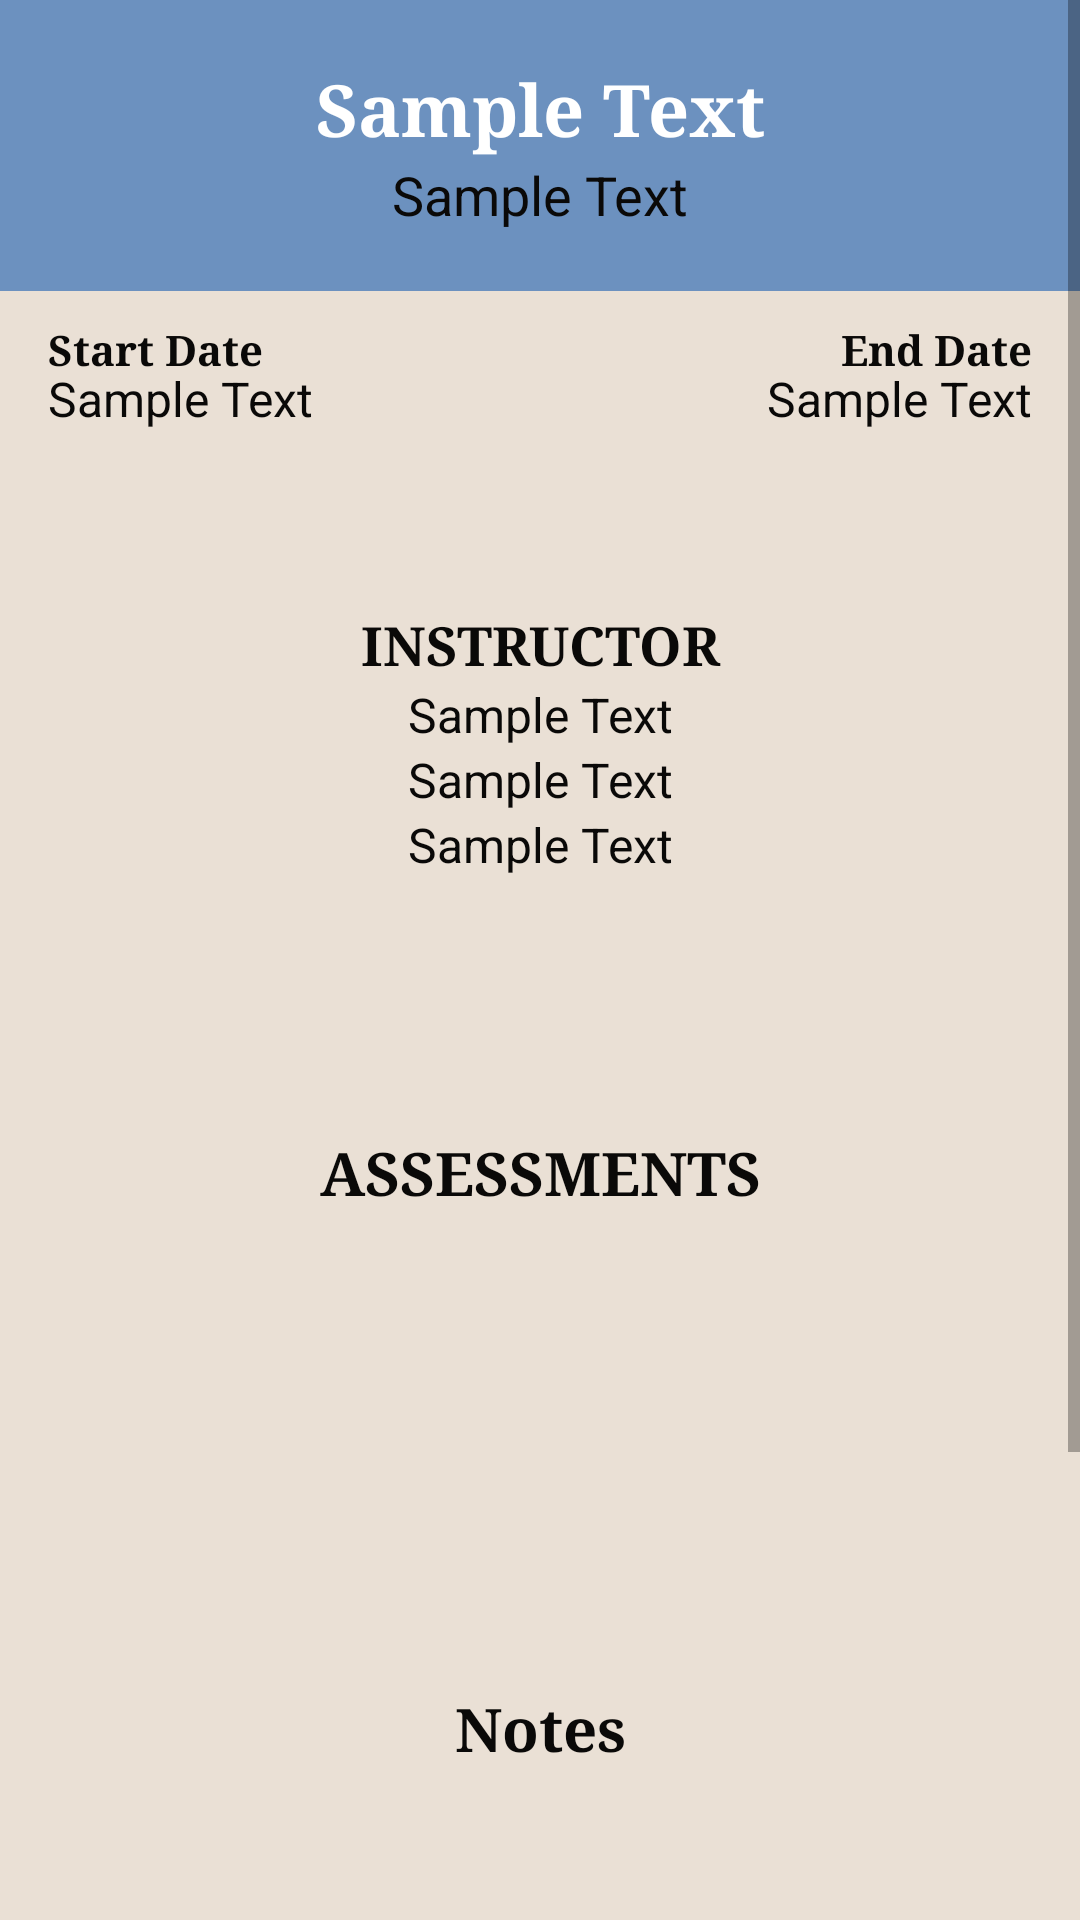

Here is an Android app screen rendered from its layout file. Give the layout XML and the strings, colors and styles it references.
<!-- AndroidManifest.xml: application theme Theme.AcademicScheduler -->
<!-- res/layout/activity_course_details.xml -->
<?xml version="1.0" encoding="utf-8"?>
<ScrollView
    xmlns:android="http://schemas.android.com/apk/res/android"
    xmlns:app="http://schemas.android.com/apk/res-auto"
    xmlns:tools="http://schemas.android.com/tools"
    android:layout_width="match_parent"
    android:layout_height="match_parent"
    android:fillViewport="true">

    <androidx.constraintlayout.widget.ConstraintLayout
        android:layout_width="match_parent"
        android:layout_height="wrap_content"
        android:background="@color/almond"
        tools:context=".CourseDetails">

        <TextView
            android:id="@+id/course_name_detail_textview"
            android:layout_width="match_parent"
            android:layout_height="wrap_content"
            android:paddingTop="20dp"
            android:fontFamily="serif"
            android:gravity="center"
            android:text="@string/sample_text"
            android:background="@color/blue_gray"
            android:textColor="@color/white"
            android:textSize="24sp"
            android:textStyle="bold"
            app:layout_constraintEnd_toEndOf="parent"
            app:layout_constraintStart_toStartOf="parent"
            app:layout_constraintTop_toTopOf="parent" />

        <TextView
            android:id="@+id/course_status_detail_textview"
            android:layout_width="0dp"
            android:layout_height="wrap_content"
            android:gravity="center"
            android:text="@string/sample_text"
            android:background="@color/blue_gray"
            android:textColor="@color/black_rich"
            android:paddingBottom="20dp"
            android:textSize="18sp"
            app:layout_constraintEnd_toEndOf="parent"
            app:layout_constraintStart_toStartOf="parent"
            app:layout_constraintTop_toBottomOf="@+id/course_name_detail_textview" />

        <TextView
            android:layout_width="wrap_content"
            android:layout_height="wrap_content"
            android:layout_marginStart="16dp"
            android:layout_marginTop="10dp"
            android:text="@string/start_date_header"
            android:fontFamily="serif"
            android:textStyle="bold"
            android:textColor="@color/black_rich"
            android:textSize="14sp"
            app:layout_constraintStart_toStartOf="parent"
            app:layout_constraintTop_toBottomOf="@+id/course_status_detail_textview" />

        <TextView
            android:id="@+id/course_start_detail_textview"
            android:layout_width="wrap_content"
            android:layout_height="wrap_content"
            android:layout_marginStart="16dp"
            android:layout_marginTop="25dp"
            android:text="@string/sample_text"
            android:textColor="@color/black_rich"
            android:textSize="16sp"
            app:layout_constraintStart_toStartOf="parent"
            app:layout_constraintTop_toBottomOf="@+id/course_status_detail_textview" />

        <TextView
            android:layout_width="wrap_content"
            android:layout_height="wrap_content"
            android:layout_marginTop="10dp"
            android:layout_marginEnd="16dp"
            android:text="@string/end_date_header"
            android:textColor="@color/black_rich"
            android:fontFamily="serif"
            android:textStyle="bold"
            android:textSize="14sp"
            app:layout_constraintEnd_toEndOf="parent"
            app:layout_constraintTop_toBottomOf="@+id/course_status_detail_textview" />

        <TextView
            android:id="@+id/course_end_detail_textview"
            android:layout_width="wrap_content"
            android:layout_height="wrap_content"
            android:layout_marginTop="25dp"
            android:layout_marginEnd="16dp"
            android:text="@string/sample_text"
            android:textColor="@color/black_rich"
            android:textSize="16sp"
            app:layout_constraintEnd_toEndOf="parent"
            app:layout_constraintTop_toBottomOf="@+id/course_status_detail_textview" />

        <TextView
            android:layout_width="match_parent"
            android:layout_height="wrap_content"
            android:text="@string/instructor"
            android:fontFamily="serif"
            android:id="@+id/course_instructor_title"
            android:textColor="@color/black_rich"
            android:textSize="18sp"
            android:layout_marginBottom="10dp"
            android:textStyle="bold"
            android:gravity="center"
            android:layout_marginTop="150dp"
            app:layout_constraintTop_toBottomOf="@+id/course_name_detail_textview"
            app:layout_constraintStart_toStartOf="parent"
            app:layout_constraintEnd_toEndOf="parent"/>

        <TextView
            android:layout_width="match_parent"
            android:layout_height="wrap_content"
            android:id="@+id/instructor_name_textview"
            android:textColor="@color/black_rich"
            android:textSize="16sp"
            android:text="@string/sample_text"
            android:gravity="center"
            app:layout_constraintTop_toBottomOf="@+id/course_instructor_title"
            app:layout_constraintStart_toStartOf="parent"
            app:layout_constraintEnd_toEndOf="parent"/>

        <TextView
            android:layout_width="match_parent"
            android:layout_height="wrap_content"
            android:id="@+id/instructor_phone_textview"
            android:textColor="@color/black_rich"
            android:textSize="16sp"
            android:text="@string/sample_text"
            android:gravity="center"
            app:layout_constraintTop_toBottomOf="@+id/instructor_name_textview"
            app:layout_constraintStart_toStartOf="parent"
            app:layout_constraintEnd_toEndOf="parent"/>

        <TextView
            android:layout_width="match_parent"
            android:layout_height="wrap_content"
            android:id="@+id/instructor_email_textview"
            android:textColor="@color/black_rich"
            android:textSize="16sp"
            android:text="@string/sample_text"
            android:gravity="center"
            app:layout_constraintTop_toBottomOf="@+id/instructor_phone_textview"
            app:layout_constraintStart_toStartOf="parent"
            app:layout_constraintEnd_toEndOf="parent"/>

        <TextView
            android:id="@+id/assessment_title_textview"
            android:layout_width="wrap_content"
            android:layout_height="wrap_content"
            android:layout_marginTop="150dp"
            android:layout_marginBottom="20dp"
            android:fontFamily="serif"
            android:text="@string/assessments"
            android:textColor="@color/black_rich"
            android:textSize="20sp"
            android:textStyle="bold"
            app:layout_constraintBottom_toTopOf="@+id/course_detail_recyclerview"
            app:layout_constraintEnd_toEndOf="parent"
            app:layout_constraintStart_toStartOf="parent"
            app:layout_constraintTop_toBottomOf="@+id/course_instructor_title" />

        <androidx.recyclerview.widget.RecyclerView
            android:id="@+id/course_detail_recyclerview"
            android:layout_width="0dp"
            android:layout_height="0dp"
            app:layout_constraintEnd_toEndOf="parent"
            app:layout_constraintStart_toStartOf="parent"
            app:layout_constraintTop_toBottomOf="@+id/assessment_title_textview"
            app:layout_constraintBottom_toTopOf="@+id/course_notes_title"/>

        <TextView
            android:id="@+id/course_notes_title"
            android:layout_width="wrap_content"
            android:layout_height="wrap_content"
            android:fontFamily="serif"
            android:gravity="center"
            android:text="@string/notes"
            android:textColor="@color/black_rich"
            android:paddingTop="10dp"
            android:textSize="20sp"
            android:textStyle="bold"
            android:layout_marginTop="500dp"
            app:layout_constraintEnd_toEndOf="parent"
            app:layout_constraintStart_toStartOf="parent"
            app:layout_constraintTop_toBottomOf="@+id/course_name_detail_textview" />

        <TextView
            android:id="@+id/course_notes_textview"
            android:layout_width="match_parent"
            android:layout_height="0dp"
            android:background="@color/almond"
            android:gravity="start"
            android:lines="10"
            android:textColor="@color/black_rich"
            android:textSize="16sp"
            android:layout_marginTop="16dp"
            android:layout_marginLeft="16dp"
            android:layout_marginRight="16dp"
            app:layout_constraintTop_toBottomOf="@+id/course_notes_title" />

        <Button
            android:layout_width="wrap_content"
            android:layout_height="wrap_content"
            android:id="@+id/notes_button"
            android:text="@string/edit_notes"
            app:layout_constraintTop_toBottomOf="@+id/course_notes_textview"
            app:layout_constraintStart_toStartOf="parent"
            app:layout_constraintEnd_toEndOf="parent"/>

        <com.google.android.material.floatingactionbutton.FloatingActionButton
            android:id="@+id/add_assessment_fab"
            android:layout_width="wrap_content"
            android:layout_height="wrap_content"
            android:layout_marginEnd="16dp"
            android:layout_marginBottom="16dp"
            android:backgroundTint="@color/blue_gray"
            android:contentDescription="@string/add_course"
            android:src="@drawable/add_asset"
            app:layout_constraintBottom_toBottomOf="parent"
            app:layout_constraintEnd_toEndOf="parent"
            app:maxImageSize="40dp" />

    </androidx.constraintlayout.widget.ConstraintLayout>

</ScrollView>
<!-- resources referenced by this layout -->
<resources>
  <color name="almond">#EAE0D5</color>
  <color name="black_rich">#0A0908</color>
  <color name="blue_gray">#6C91BF</color>
  <color name="white">#FFFFFFFF</color>
  <!-- drawable add_asset (drawable) -->
  <vector android:height="24dp" android:tint="#EAE0D5"
      android:viewportHeight="24" android:viewportWidth="24"
      android:width="24dp" xmlns:android="http://schemas.android.com/apk/res/android">
      <path android:fillColor="@android:color/white" android:pathData="M19,13h-6v6h-2v-6H5v-2h6V5h2v6h6v2z"/>
  </vector>
  <string name="add_course">add course</string>
  <string name="assessments">ASSESSMENTS</string>
  <string name="edit_notes">Edit Notes</string>
  <string name="end_date_header">End Date</string>
  <string name="instructor">INSTRUCTOR</string>
  <string name="notes">Notes</string>
  <string name="sample_text">Sample Text</string>
  <string name="start_date_header">Start Date</string>
  <style name="Theme.AcademicScheduler" parent="Theme.MaterialComponents.DayNight.DarkActionBar">
          
          <item name="colorPrimary">@color/gunmetal</item>
          <item name="colorPrimaryDark">@color/black_rich</item>
          <item name="colorOnPrimary">@color/gunmetal</item>
          <item name="colorAccent">@color/blue_gray</item>
          
          <item name="android:statusBarColor">?attr/colorPrimaryDark</item>
          
      </style>
  <color name="gunmetal">#22333B</color>
</resources>
